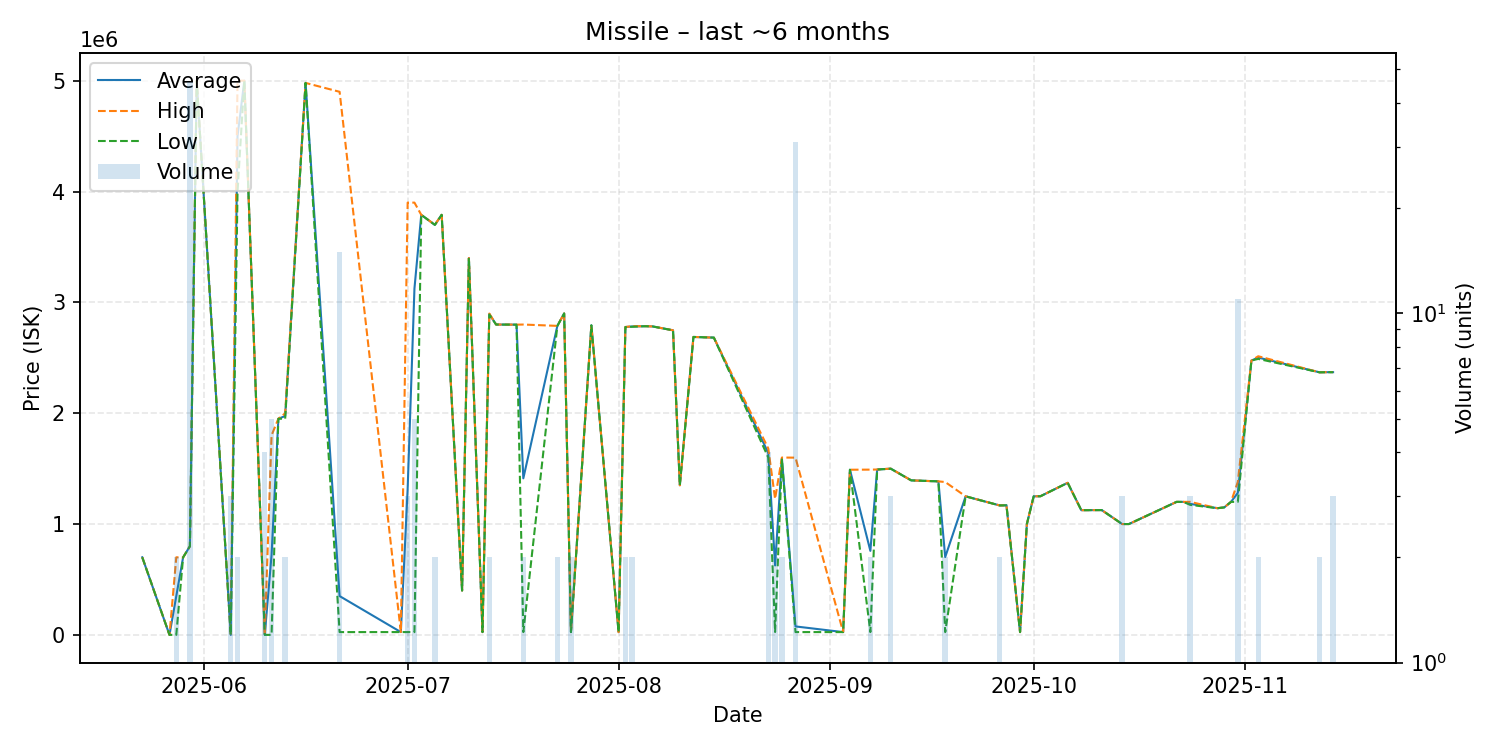

Values plotted in this chart, from the file beside it:
date, average, highest, lowest, order_count, volume
2025-05-23, 700000, 700000, 700000, 1, 1
2025-05-27, 101.0, 101.0, 101.0, 1, 1
2025-05-28, 350050, 700000, 101.0, 2, 2
2025-05-29, 699000, 699000, 699000, 1, 1
2025-05-30, 799726, 800000, 799300, 5, 46
2025-05-31, 5000000, 5000000, 5000000, 1, 1
2025-06-05, 67.34, 101.0, 0.01, 2, 3
2025-06-06, 4500000, 5000000, 4000000, 2, 2
2025-06-07, 5000000, 5000000, 5000000, 1, 1
2025-06-10, 0.01, 0.01, 0.01, 1, 4
2025-06-11, 720000, 1800000, 0.02, 3, 5
2025-06-12, 1950000, 1950000, 1950000, 1, 1
2025-06-13, 1974500, 1999000, 1950000, 2, 2
2025-06-16, 4980000, 4980000, 4980000, 1, 1
2025-06-21, 350056, 4900000, 25060, 3, 15
2025-06-30, 25210, 25210, 25210, 1, 1
2025-07-01, 1316807, 3900000, 25210, 2, 3
2025-07-02, 3125014, 3900000, 25070, 3, 5
2025-07-03, 3790000, 3790000, 3790000, 1, 1
2025-07-05, 3699500, 3700000, 3699000, 2, 2
2025-07-06, 3790000, 3790000, 3790000, 1, 1
2025-07-09, 400000, 400000, 400000, 1, 1
2025-07-10, 3400000, 3400000, 3400000, 1, 1
2025-07-12, 25070, 25070, 25070, 1, 1
2025-07-13, 2894500, 2899000, 2890000, 2, 2
2025-07-14, 2800000, 2800000, 2800000, 1, 1
2025-07-17, 2799000, 2799000, 2799000, 1, 1
2025-07-18, 1412535, 2800000, 25070, 2, 2
2025-07-23, 2787500, 2788000, 2787000, 2, 2
2025-07-24, 2900000, 2900000, 2900000, 1, 1
2025-07-25, 25070, 25070, 25070, 1, 2
2025-07-28, 2793000, 2793000, 2793000, 1, 1
2025-08-01, 25080, 25080, 25080, 1, 1
2025-08-02, 2777500, 2778000, 2777000, 2, 2
2025-08-03, 2782500, 2785000, 2780000, 2, 2
2025-08-05, 2785000, 2785000, 2785000, 1, 1
2025-08-06, 2783000, 2783000, 2783000, 1, 1
2025-08-09, 2748000, 2748000, 2748000, 1, 1
2025-08-10, 1350000, 1350000, 1350000, 1, 1
2025-08-12, 2688000, 2688000, 2688000, 1, 1
2025-08-15, 2682000, 2682000, 2682000, 1, 1
2025-08-23, 1640750, 1681500, 1600000, 3, 4
2025-08-24, 626510, 1227000, 26020, 2, 2
2025-08-25, 1591500, 1600000, 1583000, 2, 2
2025-08-27, 76250, 1599000, 25090, 4, 31
2025-09-03, 25110, 25110, 25110, 1, 1
2025-09-04, 1490000, 1490000, 1490000, 1, 1
2025-09-07, 758060, 1491000, 25120, 2, 2
2025-09-08, 1492000, 1492000, 1492000, 1, 1
2025-09-10, 1499667, 1500000, 1499000, 3, 3
2025-09-13, 1394000, 1394000, 1394000, 1, 1
2025-09-17, 1385000, 1385000, 1385000, 1, 1
2025-09-18, 702060, 1379000, 25120, 2, 2
2025-09-21, 1250000, 1250000, 1250000, 1, 1
2025-09-26, 1168000, 1168000, 1168000, 2, 2
2025-09-27, 1169000, 1169000, 1169000, 1, 1
2025-09-29, 25120, 25120, 25120, 1, 1
2025-09-30, 999900, 999900, 999900, 1, 1
2025-10-01, 1250000, 1250000, 1250000, 1, 1
2025-10-02, 1251000, 1251000, 1251000, 1, 1
... 17 more rows
